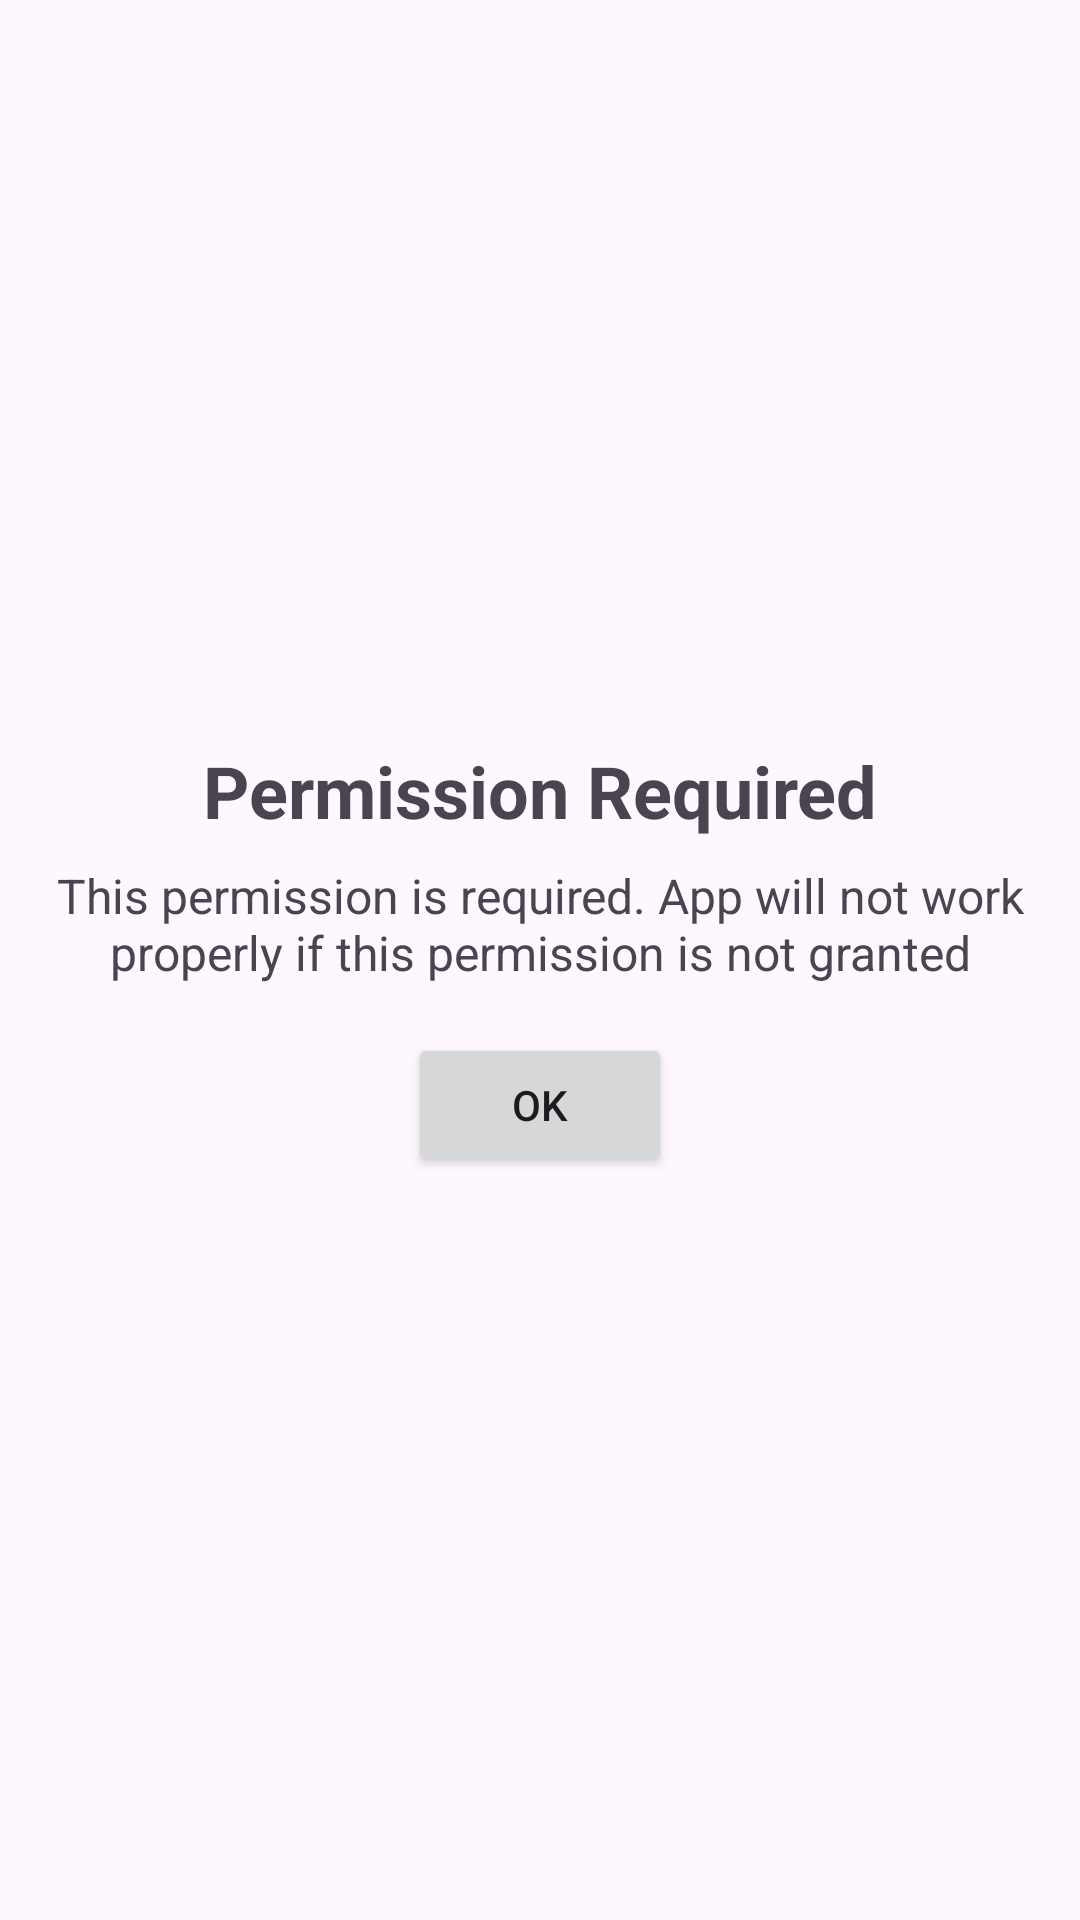

The Android layout XML behind this screen, and the referenced resources:
<!-- AndroidManifest.xml: application theme Theme.WeatherApplication -->
<!-- res/layout/permissionlayout.xml -->
<?xml version="1.0" encoding="utf-8"?>
<LinearLayout xmlns:android="http://schemas.android.com/apk/res/android"
    android:layout_width="match_parent"
    android:layout_height="match_parent"
    android:orientation="vertical"
    android:gravity="center">

    <TextView
        android:id="@+id/textView"
        android:layout_width="wrap_content"
        android:layout_height="wrap_content"
        android:text="@string/permission_required"
        android:textSize="24sp"
        android:textStyle="bold"
        android:layout_marginBottom="8dp" />

    <TextView
        android:id="@+id/textView2"
        android:layout_width="wrap_content"
        android:layout_height="wrap_content"
        android:text="@string/permission_warning"
        android:textSize="16sp"
        android:textStyle="normal"
        android:textAlignment="center"
        android:layout_marginBottom="16dp"/>

    <Button
        android:id="@+id/button"
        android:layout_width="wrap_content"
        android:layout_height="wrap_content"
        android:text="@string/ok" />

</LinearLayout>
<!-- resources referenced by this layout -->
<resources>
  <string name="ok">OK</string>
  <string name="permission_required">Permission Required</string>
  <string name="permission_warning">This permission is required. App will not work properly if this permission is not granted</string>
  <style name="Theme.WeatherApplication" parent="Base.Theme.WeatherApplication" />
  <style name="Base.Theme.WeatherApplication" parent="Theme.Material3.DayNight.NoActionBar">
          
          
      </style>
</resources>
